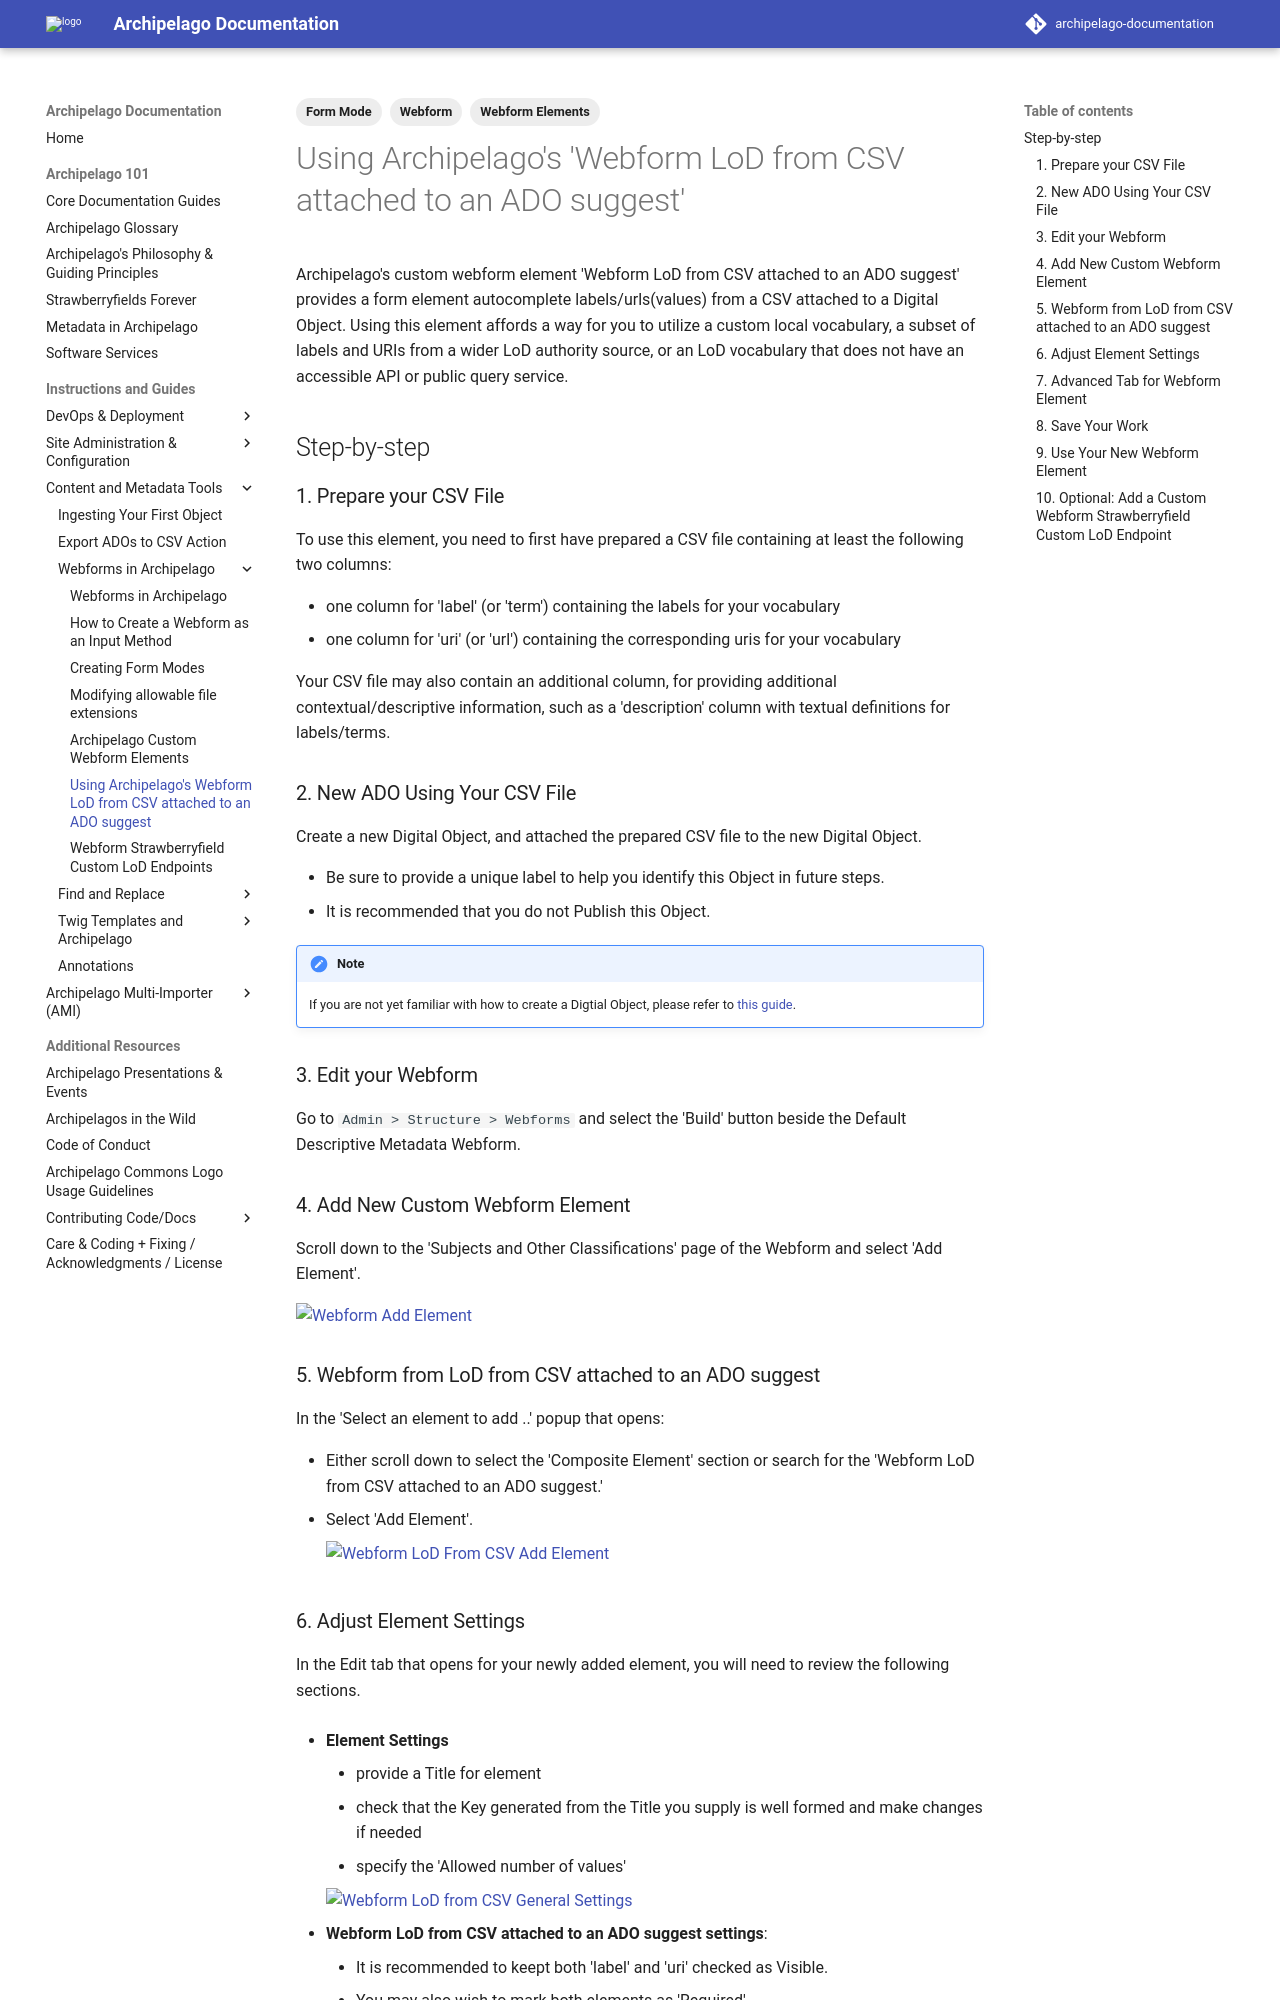

repository: esmero/archipelago-documentation · page: 1.7.0/webformLoDfromCSV/index.html · generator: mkdocs

---
title: Using Archipelago's 'Webform LoD from CSV attached to an ADO suggest'
tags:
  - Webform
  - Form Mode
  - Webform Elements
---

# Using Archipelago's 'Webform LoD from CSV attached to an ADO suggest'

Archipelago's custom webform element 'Webform LoD from CSV attached to an ADO suggest' provides a form element autocomplete labels/urls(values) from a CSV attached to a Digital Object. Using this element affords a way for you to utilize a custom local vocabulary, a subset of labels and URIs from a wider LoD authority source, or an LoD vocabulary that does not have an accessible API or public query service.

## Step-by-step

### 1. Prepare your CSV File

To use this element, you need to first have prepared a CSV file containing at least the following two columns:

* one column for 'label' (or 'term') containing the labels for your vocabulary
* one column for 'uri' (or 'url') containing the corresponding uris for your vocabulary

Your CSV file may also contain an additional column, for providing additional contextual/descriptive information, such as a 'description' column with textual definitions for labels/terms. 
    
### 2. New ADO Using Your CSV File

Create a new Digital Object, and attached the prepared CSV file to the new Digital Object.

* Be sure to provide a unique label to help you identify this Object in future steps.
* It is recommended that you do not Publish this Object.

!!! note

    If you are not yet familiar with how to create a Digtial Object, please refer to [this guide](firstobject.md).


### 3. Edit your Webform

Go to `Admin > Structure > Webforms` and select the 'Build' button beside the Default Descriptive Metadata Webform.

### 4. Add New Custom Webform Element

Scroll down to the 'Subjects and Other Classifications' page of the Webform and select 'Add Element'.

![Webform Add Element](images/WebformAddElement.png)

### 5. Webform from LoD from CSV attached to an ADO suggest

In the 'Select an element to add ..' popup that opens:

* Either scroll down to select the 'Composite Element' section or search for the 'Webform LoD from CSV attached to an ADO suggest.' 
* Select 'Add Element'.

    ![Webform LoD From CSV Add Element](images/WebformLoDfromCSVaddElement.png)
